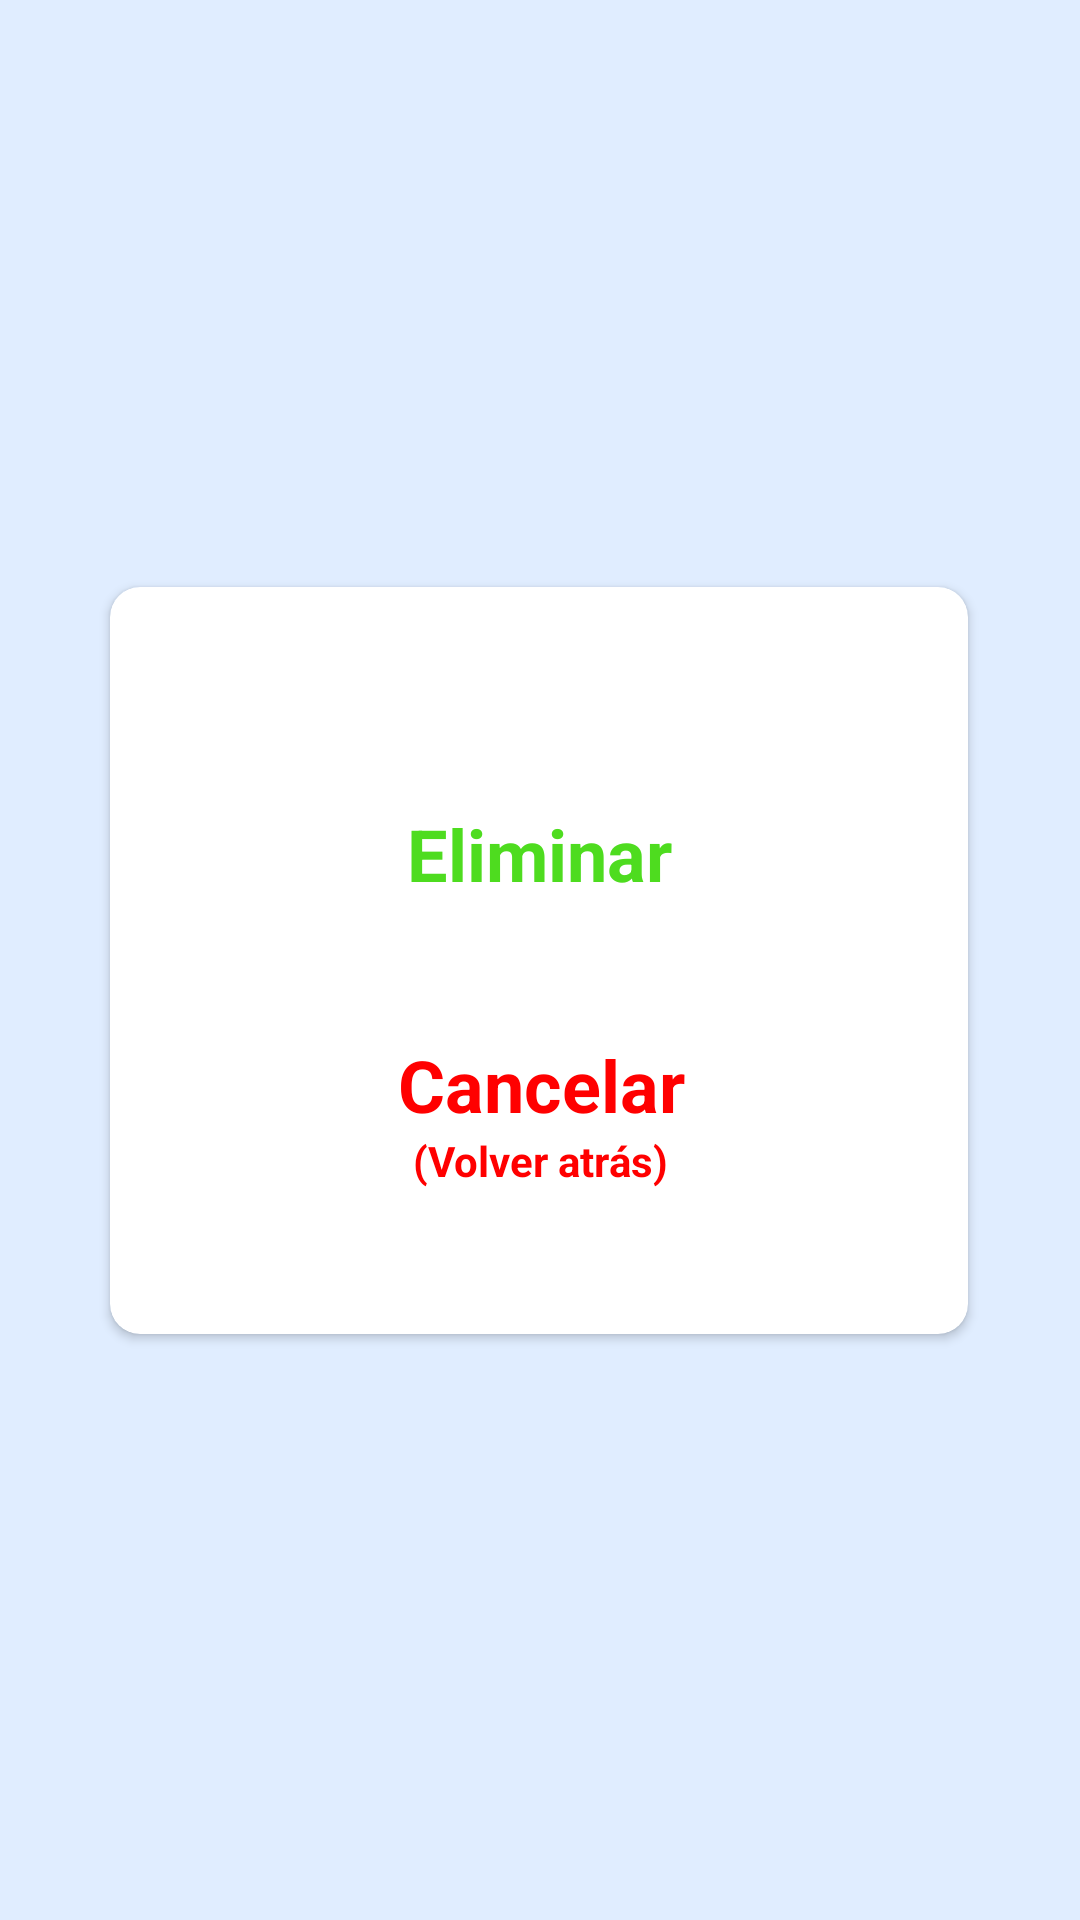

Write the Android layout XML for this screen, with the resource values it uses.
<!-- AndroidManifest.xml: application theme Theme.Prueba1 -->
<!-- res/layout/cancelaraceptarborrado.xml -->
<?xml version="1.0" encoding="utf-8"?>
<androidx.constraintlayout.widget.ConstraintLayout xmlns:android="http://schemas.android.com/apk/res/android"
    xmlns:app="http://schemas.android.com/apk/res-auto"
    xmlns:tools="http://schemas.android.com/tools"
    android:layout_width="match_parent"
    android:layout_height="match_parent"
    android:background="@color/backColor"
    android:backgroundTint="@color/backColor">

    <androidx.cardview.widget.CardView
        android:id="@+id/cardViewPlatform"
        android:layout_width="286dp"
        android:layout_height="249dp"
        android:padding="50dp"
        android:paddingTop="120dp"
        app:cardBackgroundColor="@color/white"
        app:cardCornerRadius="10dp"
        app:layout_constraintBottom_toBottomOf="parent"
        app:layout_constraintEnd_toEndOf="parent"
        app:layout_constraintHorizontal_bias="0.494"
        app:layout_constraintStart_toStartOf="parent"
        app:layout_constraintTop_toTopOf="parent">

        <androidx.constraintlayout.widget.ConstraintLayout
            android:layout_width="match_parent"
            android:layout_height="253dp">

            <TextView
                android:id="@+id/aceptar"
                android:layout_width="wrap_content"
                android:layout_height="wrap_content"
                android:text="Eliminar"
                android:textColor="#4EDC1F"
                android:textSize="24sp"
                android:textStyle="bold"
                app:layout_constraintBottom_toBottomOf="parent"
                app:layout_constraintEnd_toEndOf="parent"
                app:layout_constraintStart_toStartOf="parent"
                app:layout_constraintTop_toTopOf="parent"
                app:layout_constraintVertical_bias="0.33" />

            <TextView
                android:id="@+id/rechazar"
                android:layout_width="wrap_content"
                android:layout_height="wrap_content"
                android:text="Cancelar"
                android:textColor="#FF0000"
                android:textSize="24sp"
                android:textStyle="bold"
                app:layout_constraintBottom_toBottomOf="parent"
                app:layout_constraintEnd_toEndOf="parent"
                app:layout_constraintHorizontal_bias="0.505"
                app:layout_constraintStart_toStartOf="parent"
                app:layout_constraintTop_toTopOf="parent"
                app:layout_constraintVertical_bias="0.678" />

            <TextView
                android:layout_width="wrap_content"
                android:layout_height="wrap_content"
                android:text="(Volver atrás)"
                android:textColor="#FF0000"
                android:textSize="14sp"
                android:textStyle="bold"
                app:layout_constraintBottom_toBottomOf="parent"
                app:layout_constraintEnd_toEndOf="parent"
                app:layout_constraintHorizontal_bias="0.502"
                app:layout_constraintStart_toStartOf="parent"
                app:layout_constraintTop_toTopOf="parent"
                app:layout_constraintVertical_bias="0.777" />

        </androidx.constraintlayout.widget.ConstraintLayout>
    </androidx.cardview.widget.CardView>

</androidx.constraintlayout.widget.ConstraintLayout>
<!-- resources referenced by this layout -->
<resources>
  <color name="backColor">#E0EDFF</color>
  <color name="white">#FFFFFFFF</color>
  <style name="Theme.Prueba1" parent="Theme.MaterialComponents.DayNight.NoActionBar">
          
          <item name="colorPrimary">@color/lavender</item>
          <item name="colorPrimaryVariant">@color/lavender</item>
          <item name="colorOnPrimary">@color/white</item>
          
          <item name="colorSecondary">@color/teal_200</item>
          <item name="colorSecondaryVariant">@color/teal_700</item>
          <item name="colorOnSecondary">@color/black</item>
          
          <item name="android:statusBarColor">?attr/colorPrimaryVariant</item>
          
      </style>
  <color name="teal_200">#FF03DAC5</color>
  <color name="teal_700">#FF018786</color>
  <color name="black">#FF000000</color>
</resources>
